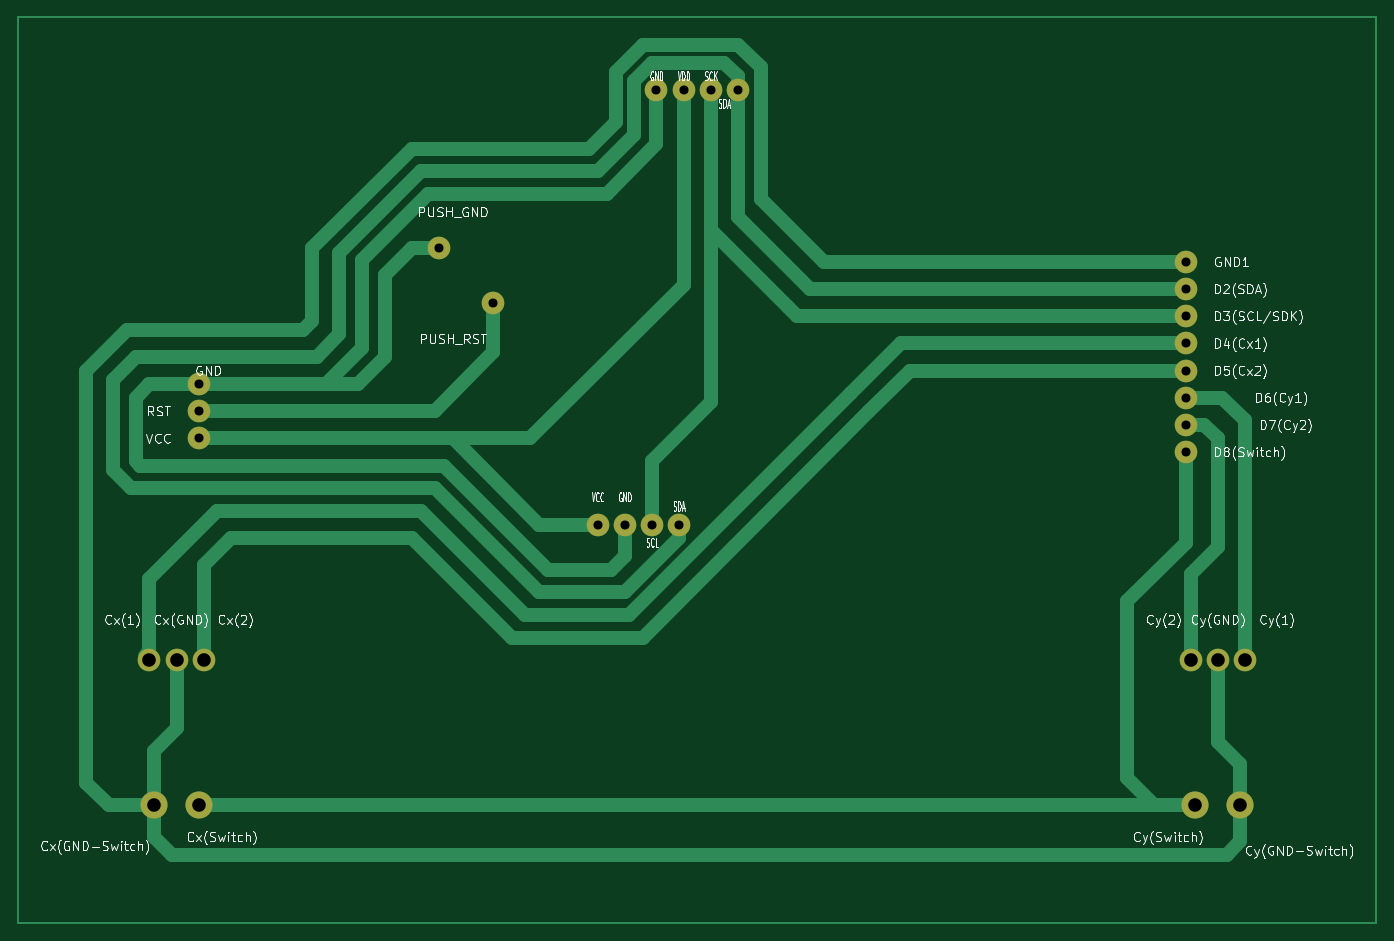
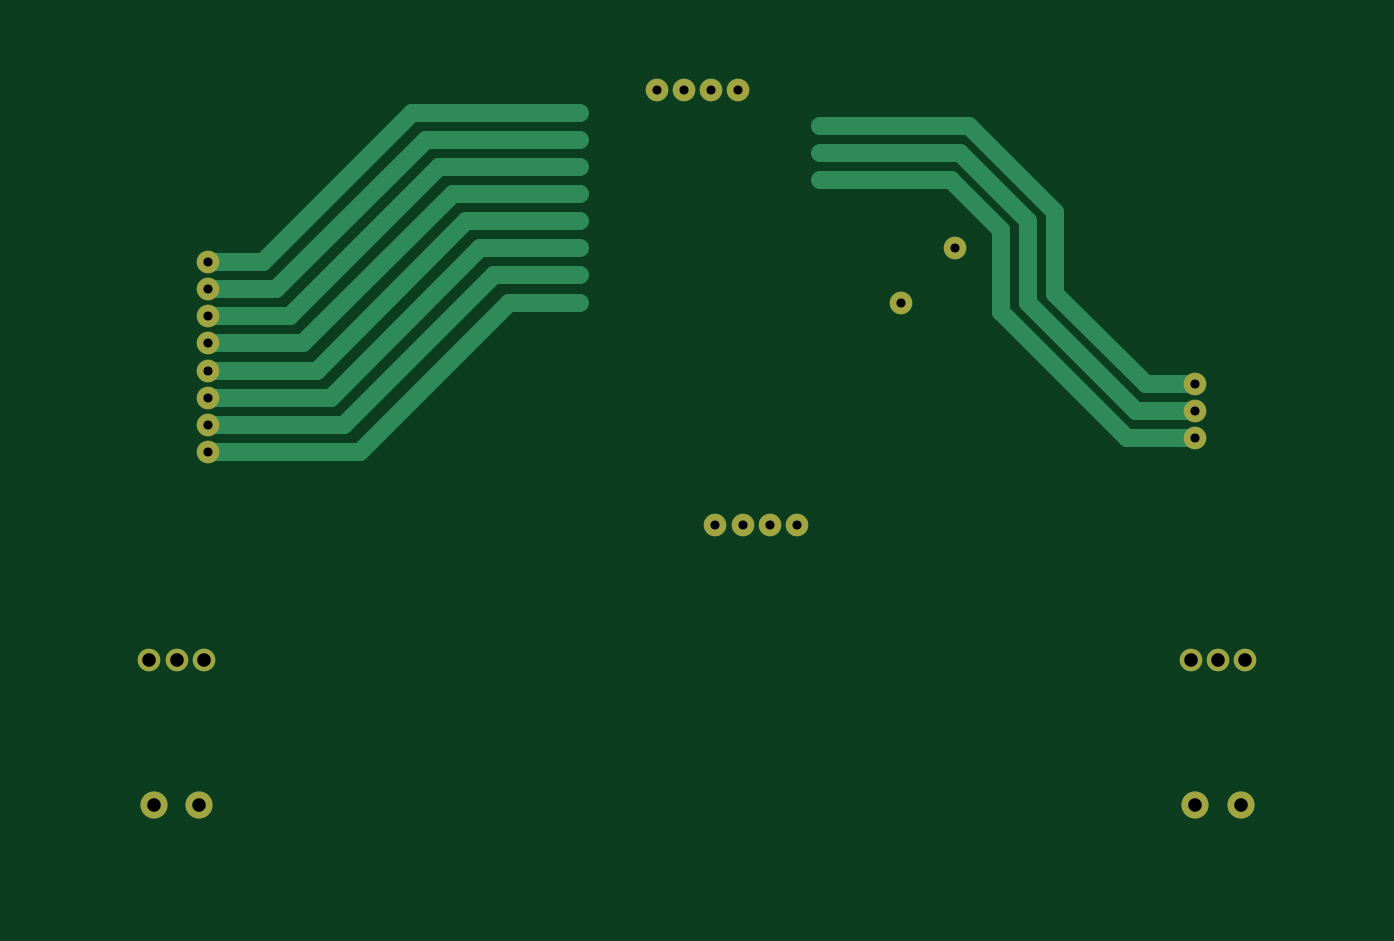
Circuit board: 11 layer files. Board 150.0 x 100.0 mm.
- bottom_copper: Etch_a_Sketch_cad-B_Cu.gbr (4334 bytes)
- bottom_mask: Etch_a_Sketch_cad-B_Mask.gbr (1961 bytes)
- paste: Etch_a_Sketch_cad-B_Paste.gbr (460 bytes)
- bottom_silk: Etch_a_Sketch_cad-B_Silkscreen.gbr (461 bytes)
- outline: Etch_a_Sketch_cad-Edge_Cuts.gbr (433 bytes)
- top_copper: Etch_a_Sketch_cad-F_Cu.gbr (8517 bytes)
- top_mask: Etch_a_Sketch_cad-F_Mask.gbr (1961 bytes)
- paste: Etch_a_Sketch_cad-F_Paste.gbr (460 bytes)
- top_silk: Etch_a_Sketch_cad-F_Silkscreen.gbr (94777 bytes)
- drill: Etch_a_Sketch_cad-NPTH.drl (782 bytes)
- drill: Etch_a_Sketch_cad-PTH.drl (265 bytes)

=== bottom_copper: Etch_a_Sketch_cad-B_Cu.gbr ===
%TF.GenerationSoftware,KiCad,Pcbnew,9.0.7*%
%TF.CreationDate,2026-06-06T20:09:16+02:00*%
%TF.ProjectId,Etch_a_Sketch_cad,45746368-5f61-45f5-936b-657463685f63,rev?*%
%TF.SameCoordinates,Original*%
%TF.FileFunction,Copper,L2,Bot*%
%TF.FilePolarity,Positive*%
%FSLAX46Y46*%
G04 Gerber Fmt 4.6, Leading zero omitted, Abs format (unit mm)*
G04 Created by KiCad (PCBNEW 9.0.7) date 2026-06-06 20:09:16*
%MOMM*%
%LPD*%
G01*
G04 APERTURE LIST*
%TA.AperFunction,WasherPad*%
%ADD10C,2.500000*%
%TD*%
%TA.AperFunction,WasherPad*%
%ADD11C,3.000000*%
%TD*%
%TA.AperFunction,Conductor*%
%ADD12C,2.000000*%
%TD*%
G04 APERTURE END LIST*
D10*
%TO.P,GND,*%
%TO.N,*%
X32000000Y-52500000D03*
%TD*%
%TO.P,Cx(1),*%
%TO.N,*%
X26500000Y-83000000D03*
%TD*%
%TO.P,Cx(GND),*%
%TO.N,*%
X29500000Y-83000000D03*
%TD*%
%TO.P,SDA,*%
%TO.N,*%
X85000000Y-68000000D03*
%TD*%
%TO.P,D4(Cx1),*%
%TO.N,*%
X141000000Y-48000000D03*
%TD*%
%TO.P,SCL,*%
%TO.N,*%
X82000000Y-68000000D03*
%TD*%
D11*
%TO.P,Cy(Switch),*%
%TO.N,*%
X142000000Y-99000000D03*
%TD*%
D10*
%TO.P,RST,*%
%TO.N,*%
X32000000Y-55500000D03*
%TD*%
%TO.P,GND1,*%
%TO.N,*%
X141000000Y-39000000D03*
%TD*%
%TO.P,PUSH_GND,*%
%TO.N,*%
X58500000Y-37500000D03*
%TD*%
%TO.P,D6(Cy1),*%
%TO.N,*%
X141000000Y-54000000D03*
%TD*%
%TO.P,Cy(GND),*%
%TO.N,*%
X144500000Y-83000000D03*
%TD*%
D11*
%TO.P,Cy(GND-Switch),*%
%TO.N,*%
X147000000Y-99000000D03*
%TD*%
D10*
%TO.P,PUSH_RST,*%
%TO.N,*%
X64500000Y-43500000D03*
%TD*%
%TO.P,D2(SDA),*%
%TO.N,*%
X141000000Y-42000000D03*
%TD*%
%TO.P,Cy(1),*%
%TO.N,*%
X147500000Y-83000000D03*
%TD*%
%TO.P,Cy(2),*%
%TO.N,*%
X141500000Y-83000000D03*
%TD*%
D11*
%TO.P,Cx(GND-Switch),*%
%TO.N,*%
X27000000Y-99000000D03*
%TD*%
D10*
%TO.P,GND,*%
%TO.N,*%
X79000000Y-68000000D03*
%TD*%
%TO.P,VCC,*%
%TO.N,*%
X32000000Y-58500000D03*
%TD*%
%TO.P,Cx(2),*%
%TO.N,*%
X32500000Y-83000000D03*
%TD*%
%TO.P,D8(Switch),*%
%TO.N,*%
X141000000Y-60000000D03*
%TD*%
%TO.P,GND,*%
%TO.N,*%
X82500000Y-20000000D03*
%TD*%
D11*
%TO.P,Cx(Switch),*%
%TO.N,*%
X32000000Y-99000000D03*
%TD*%
D10*
%TO.P,D5(Cx2),*%
%TO.N,*%
X141000000Y-51000000D03*
%TD*%
%TO.P,VCC,*%
%TO.N,*%
X76000000Y-68000000D03*
%TD*%
%TO.P,D3(SCL/SDK),*%
%TO.N,*%
X141000000Y-45000000D03*
%TD*%
%TO.P,D7(Cy2),*%
%TO.N,*%
X141000000Y-57000000D03*
%TD*%
%TO.P,SDA,*%
%TO.N,*%
X91500000Y-20000000D03*
%TD*%
%TO.P,SCK,*%
%TO.N,*%
X88500000Y-20000000D03*
%TD*%
%TO.P,VDD,*%
%TO.N,*%
X85500000Y-20000000D03*
%TD*%
D12*
%TO.N,*%
X100000000Y-43500000D02*
X107750000Y-43500000D01*
X107750000Y-43500000D02*
X124250000Y-60000000D01*
X124250000Y-60000000D02*
X141000000Y-60000000D01*
X100000000Y-40500000D02*
X109500000Y-40500000D01*
X109500000Y-40500000D02*
X126000000Y-57000000D01*
X126000000Y-57000000D02*
X141000000Y-57000000D01*
X141000000Y-54000000D02*
X127500000Y-54000000D01*
X111000000Y-37500000D02*
X100000000Y-37500000D01*
X127500000Y-54000000D02*
X111000000Y-37500000D01*
X100000000Y-34500000D02*
X112500000Y-34500000D01*
X112500000Y-34500000D02*
X129000000Y-51000000D01*
X129000000Y-51000000D02*
X141000000Y-51000000D01*
X100000000Y-31500000D02*
X114000000Y-31500000D01*
X114000000Y-31500000D02*
X130500000Y-48000000D01*
X130500000Y-48000000D02*
X141000000Y-48000000D01*
X100000000Y-28500000D02*
X115500000Y-28500000D01*
X115500000Y-28500000D02*
X132000000Y-45000000D01*
X132000000Y-45000000D02*
X141000000Y-45000000D01*
X100000000Y-25500000D02*
X117000000Y-25500000D01*
X117000000Y-25500000D02*
X133500000Y-42000000D01*
X133500000Y-42000000D02*
X141000000Y-42000000D01*
X100000000Y-22500000D02*
X118500000Y-22500000D01*
X118500000Y-22500000D02*
X135000000Y-39000000D01*
X135000000Y-39000000D02*
X141000000Y-39000000D01*
X73500000Y-30000000D02*
X59000000Y-30000000D01*
X53500000Y-44500000D02*
X39500000Y-58500000D01*
X59000000Y-30000000D02*
X53500000Y-35500000D01*
X53500000Y-35500000D02*
X53500000Y-44500000D01*
X39500000Y-58500000D02*
X32000000Y-58500000D01*
X73500000Y-24000000D02*
X57000000Y-24000000D01*
X47500000Y-33500000D02*
X47500000Y-42500000D01*
X57000000Y-24000000D02*
X47500000Y-33500000D01*
X37500000Y-52500000D02*
X32000000Y-52500000D01*
X47500000Y-42500000D02*
X37500000Y-52500000D01*
X38500000Y-55500000D02*
X50500000Y-43500000D01*
X58000000Y-27000000D02*
X73500000Y-27000000D01*
X32000000Y-55500000D02*
X38500000Y-55500000D01*
X50500000Y-43500000D02*
X50500000Y-34500000D01*
X50500000Y-34500000D02*
X58000000Y-27000000D01*
%TD*%
M02*

=== bottom_mask: Etch_a_Sketch_cad-B_Mask.gbr ===
%TF.GenerationSoftware,KiCad,Pcbnew,9.0.7*%
%TF.CreationDate,2026-06-06T20:09:16+02:00*%
%TF.ProjectId,Etch_a_Sketch_cad,45746368-5f61-45f5-936b-657463685f63,rev?*%
%TF.SameCoordinates,Original*%
%TF.FileFunction,Soldermask,Bot*%
%TF.FilePolarity,Negative*%
%FSLAX46Y46*%
G04 Gerber Fmt 4.6, Leading zero omitted, Abs format (unit mm)*
G04 Created by KiCad (PCBNEW 9.0.7) date 2026-06-06 20:09:16*
%MOMM*%
%LPD*%
G01*
G04 APERTURE LIST*
%ADD10C,2.500000*%
%ADD11C,3.000000*%
G04 APERTURE END LIST*
D10*
%TO.C,GND*%
X32000000Y-52500000D03*
%TD*%
%TO.C,Cx(1)*%
X26500000Y-83000000D03*
%TD*%
%TO.C,Cx(GND)*%
X29500000Y-83000000D03*
%TD*%
%TO.C,SDA*%
X85000000Y-68000000D03*
%TD*%
%TO.C,D4(Cx1)*%
X141000000Y-48000000D03*
%TD*%
%TO.C,SCL*%
X82000000Y-68000000D03*
%TD*%
D11*
%TO.C,Cy(Switch)*%
X142000000Y-99000000D03*
%TD*%
D10*
%TO.C,RST*%
X32000000Y-55500000D03*
%TD*%
%TO.C,GND1*%
X141000000Y-39000000D03*
%TD*%
%TO.C,PUSH_GND*%
X58500000Y-37500000D03*
%TD*%
%TO.C,D6(Cy1)*%
X141000000Y-54000000D03*
%TD*%
%TO.C,Cy(GND)*%
X144500000Y-83000000D03*
%TD*%
D11*
%TO.C,Cy(GND-Switch)*%
X147000000Y-99000000D03*
%TD*%
D10*
%TO.C,PUSH_RST*%
X64500000Y-43500000D03*
%TD*%
%TO.C,D2(SDA)*%
X141000000Y-42000000D03*
%TD*%
%TO.C,Cy(1)*%
X147500000Y-83000000D03*
%TD*%
%TO.C,Cy(2)*%
X141500000Y-83000000D03*
%TD*%
D11*
%TO.C,Cx(GND-Switch)*%
X27000000Y-99000000D03*
%TD*%
D10*
%TO.C,GND*%
X79000000Y-68000000D03*
%TD*%
%TO.C,VCC*%
X32000000Y-58500000D03*
%TD*%
%TO.C,Cx(2)*%
X32500000Y-83000000D03*
%TD*%
%TO.C,D8(Switch)*%
X141000000Y-60000000D03*
%TD*%
%TO.C,GND*%
X82500000Y-20000000D03*
%TD*%
D11*
%TO.C,Cx(Switch)*%
X32000000Y-99000000D03*
%TD*%
D10*
%TO.C,D5(Cx2)*%
X141000000Y-51000000D03*
%TD*%
%TO.C,VCC*%
X76000000Y-68000000D03*
%TD*%
%TO.C,D3(SCL/SDK)*%
X141000000Y-45000000D03*
%TD*%
%TO.C,D7(Cy2)*%
X141000000Y-57000000D03*
%TD*%
%TO.C,SDA*%
X91500000Y-20000000D03*
%TD*%
%TO.C,SCK*%
X88500000Y-20000000D03*
%TD*%
%TO.C,VDD*%
X85500000Y-20000000D03*
%TD*%
M02*

=== paste: Etch_a_Sketch_cad-B_Paste.gbr ===
%TF.GenerationSoftware,KiCad,Pcbnew,9.0.7*%
%TF.CreationDate,2026-06-06T20:09:16+02:00*%
%TF.ProjectId,Etch_a_Sketch_cad,45746368-5f61-45f5-936b-657463685f63,rev?*%
%TF.SameCoordinates,Original*%
%TF.FileFunction,Paste,Bot*%
%TF.FilePolarity,Positive*%
%FSLAX46Y46*%
G04 Gerber Fmt 4.6, Leading zero omitted, Abs format (unit mm)*
G04 Created by KiCad (PCBNEW 9.0.7) date 2026-06-06 20:09:16*
%MOMM*%
%LPD*%
G01*
G04 APERTURE LIST*
G04 APERTURE END LIST*
M02*

=== bottom_silk: Etch_a_Sketch_cad-B_Silkscreen.gbr ===
%TF.GenerationSoftware,KiCad,Pcbnew,9.0.7*%
%TF.CreationDate,2026-06-06T20:09:16+02:00*%
%TF.ProjectId,Etch_a_Sketch_cad,45746368-5f61-45f5-936b-657463685f63,rev?*%
%TF.SameCoordinates,Original*%
%TF.FileFunction,Legend,Bot*%
%TF.FilePolarity,Positive*%
%FSLAX46Y46*%
G04 Gerber Fmt 4.6, Leading zero omitted, Abs format (unit mm)*
G04 Created by KiCad (PCBNEW 9.0.7) date 2026-06-06 20:09:16*
%MOMM*%
%LPD*%
G01*
G04 APERTURE LIST*
G04 APERTURE END LIST*
M02*

=== outline: Etch_a_Sketch_cad-Edge_Cuts.gbr ===
%TF.GenerationSoftware,KiCad,Pcbnew,9.0.7*%
%TF.CreationDate,2026-06-05T18:30:48+02:00*%
%TF.ProjectId,Etch_a_Sketch_cad,45746368-5f61-45f5-936b-657463685f63,rev?*%
%TF.SameCoordinates,Original*%
%TF.FileFunction,Profile,NP*%
%FSLAX46Y46*%
G04 Gerber Fmt 4.6, Leading zero omitted, Abs format (unit mm)*
G04 Created by KiCad (PCBNEW 9.0.7) date 2026-06-05 18:30:48*
%MOMM*%
%LPD*%
G01*
G04 APERTURE LIST*
G04 APERTURE END LIST*
M02*

=== top_copper: Etch_a_Sketch_cad-F_Cu.gbr (8517 bytes, source omitted) ===
=== top_mask: Etch_a_Sketch_cad-F_Mask.gbr ===
%TF.GenerationSoftware,KiCad,Pcbnew,9.0.7*%
%TF.CreationDate,2026-06-06T20:09:16+02:00*%
%TF.ProjectId,Etch_a_Sketch_cad,45746368-5f61-45f5-936b-657463685f63,rev?*%
%TF.SameCoordinates,Original*%
%TF.FileFunction,Soldermask,Top*%
%TF.FilePolarity,Negative*%
%FSLAX46Y46*%
G04 Gerber Fmt 4.6, Leading zero omitted, Abs format (unit mm)*
G04 Created by KiCad (PCBNEW 9.0.7) date 2026-06-06 20:09:16*
%MOMM*%
%LPD*%
G01*
G04 APERTURE LIST*
%ADD10C,2.500000*%
%ADD11C,3.000000*%
G04 APERTURE END LIST*
D10*
%TO.C,GND*%
X32000000Y-52500000D03*
%TD*%
%TO.C,Cx(1)*%
X26500000Y-83000000D03*
%TD*%
%TO.C,Cx(GND)*%
X29500000Y-83000000D03*
%TD*%
%TO.C,SDA*%
X85000000Y-68000000D03*
%TD*%
%TO.C,D4(Cx1)*%
X141000000Y-48000000D03*
%TD*%
%TO.C,SCL*%
X82000000Y-68000000D03*
%TD*%
D11*
%TO.C,Cy(Switch)*%
X142000000Y-99000000D03*
%TD*%
D10*
%TO.C,RST*%
X32000000Y-55500000D03*
%TD*%
%TO.C,GND1*%
X141000000Y-39000000D03*
%TD*%
%TO.C,PUSH_GND*%
X58500000Y-37500000D03*
%TD*%
%TO.C,D6(Cy1)*%
X141000000Y-54000000D03*
%TD*%
%TO.C,Cy(GND)*%
X144500000Y-83000000D03*
%TD*%
D11*
%TO.C,Cy(GND-Switch)*%
X147000000Y-99000000D03*
%TD*%
D10*
%TO.C,PUSH_RST*%
X64500000Y-43500000D03*
%TD*%
%TO.C,D2(SDA)*%
X141000000Y-42000000D03*
%TD*%
%TO.C,Cy(1)*%
X147500000Y-83000000D03*
%TD*%
%TO.C,Cy(2)*%
X141500000Y-83000000D03*
%TD*%
D11*
%TO.C,Cx(GND-Switch)*%
X27000000Y-99000000D03*
%TD*%
D10*
%TO.C,GND*%
X79000000Y-68000000D03*
%TD*%
%TO.C,VCC*%
X32000000Y-58500000D03*
%TD*%
%TO.C,Cx(2)*%
X32500000Y-83000000D03*
%TD*%
%TO.C,D8(Switch)*%
X141000000Y-60000000D03*
%TD*%
%TO.C,GND*%
X82500000Y-20000000D03*
%TD*%
D11*
%TO.C,Cx(Switch)*%
X32000000Y-99000000D03*
%TD*%
D10*
%TO.C,D5(Cx2)*%
X141000000Y-51000000D03*
%TD*%
%TO.C,VCC*%
X76000000Y-68000000D03*
%TD*%
%TO.C,D3(SCL/SDK)*%
X141000000Y-45000000D03*
%TD*%
%TO.C,D7(Cy2)*%
X141000000Y-57000000D03*
%TD*%
%TO.C,SDA*%
X91500000Y-20000000D03*
%TD*%
%TO.C,SCK*%
X88500000Y-20000000D03*
%TD*%
%TO.C,VDD*%
X85500000Y-20000000D03*
%TD*%
M02*

=== paste: Etch_a_Sketch_cad-F_Paste.gbr ===
%TF.GenerationSoftware,KiCad,Pcbnew,9.0.7*%
%TF.CreationDate,2026-06-06T20:09:16+02:00*%
%TF.ProjectId,Etch_a_Sketch_cad,45746368-5f61-45f5-936b-657463685f63,rev?*%
%TF.SameCoordinates,Original*%
%TF.FileFunction,Paste,Top*%
%TF.FilePolarity,Positive*%
%FSLAX46Y46*%
G04 Gerber Fmt 4.6, Leading zero omitted, Abs format (unit mm)*
G04 Created by KiCad (PCBNEW 9.0.7) date 2026-06-06 20:09:16*
%MOMM*%
%LPD*%
G01*
G04 APERTURE LIST*
G04 APERTURE END LIST*
M02*

=== top_silk: Etch_a_Sketch_cad-F_Silkscreen.gbr (94777 bytes, source omitted) ===
=== drill: Etch_a_Sketch_cad-NPTH.drl ===
M48
; DRILL file {KiCad 9.0.7} date 2026-06-06T20:09:26+0200
; FORMAT={-:-/ absolute / metric / decimal}
; #@! TF.CreationDate,2026-06-06T20:09:26+02:00
; #@! TF.GenerationSoftware,Kicad,Pcbnew,9.0.7
; #@! TF.FileFunction,NonPlated,1,2,NPTH
FMAT,2
METRIC
; #@! TA.AperFunction,NonPlated,NPTH,ComponentDrill
T1C1.000
; #@! TA.AperFunction,NonPlated,NPTH,ComponentDrill
T2C1.500
%
G90
G05
T1
X32.0Y-52.5
X32.0Y-55.5
X32.0Y-58.5
X58.5Y-37.5
X64.5Y-43.5
X76.0Y-68.0
X79.0Y-68.0
X82.0Y-68.0
X82.5Y-20.0
X85.0Y-68.0
X85.5Y-20.0
X88.5Y-20.0
X91.5Y-20.0
X141.0Y-39.0
X141.0Y-42.0
X141.0Y-45.0
X141.0Y-48.0
X141.0Y-51.0
X141.0Y-54.0
X141.0Y-57.0
X141.0Y-60.0
T2
X26.5Y-83.0
X27.0Y-99.0
X29.5Y-83.0
X32.0Y-99.0
X32.5Y-83.0
X141.5Y-83.0
X142.0Y-99.0
X144.5Y-83.0
X147.0Y-99.0
X147.5Y-83.0
M30

=== drill: Etch_a_Sketch_cad-PTH.drl ===
M48
; DRILL file {KiCad 9.0.7} date 2026-06-06T20:09:26+0200
; FORMAT={-:-/ absolute / metric / decimal}
; #@! TF.CreationDate,2026-06-06T20:09:26+02:00
; #@! TF.GenerationSoftware,Kicad,Pcbnew,9.0.7
; #@! TF.FileFunction,Plated,1,2,PTH
FMAT,2
METRIC
%
G90
G05
M30
